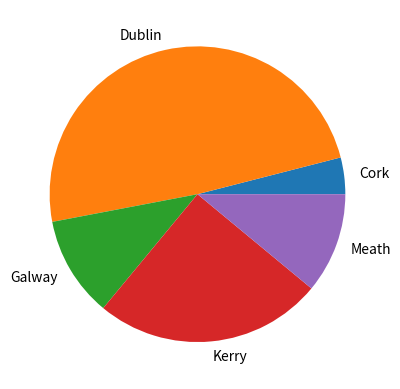

This chart was generated by the following Python code:
import numpy as np
import matplotlib.pyplot as plt
# make the array of occurences
possibleCounties = ["Kerry", "Dublin", "Galway", "Cork", "Meath"]


# Random.choice() is a probability function.  First is the objects, then the probability of their frequency(p), 
# Size is the size of the sample.
# Frequency(p) must equal to one. 
counties = np.random.choice(possibleCounties, p=[0.3, 0.4, 0.1, 0.1, 0.1 ] ,size=(100))  


#unique_elements is the name of the counties.  counts_elements is their frequency.  return_counts=True says yes to returning the count. 
unique, counts = np.unique(counties, return_counts=True)


# counts is the volume of the pie. unique are the labels i.e counties
plt.pie(counts, labels= unique)
plt.show()